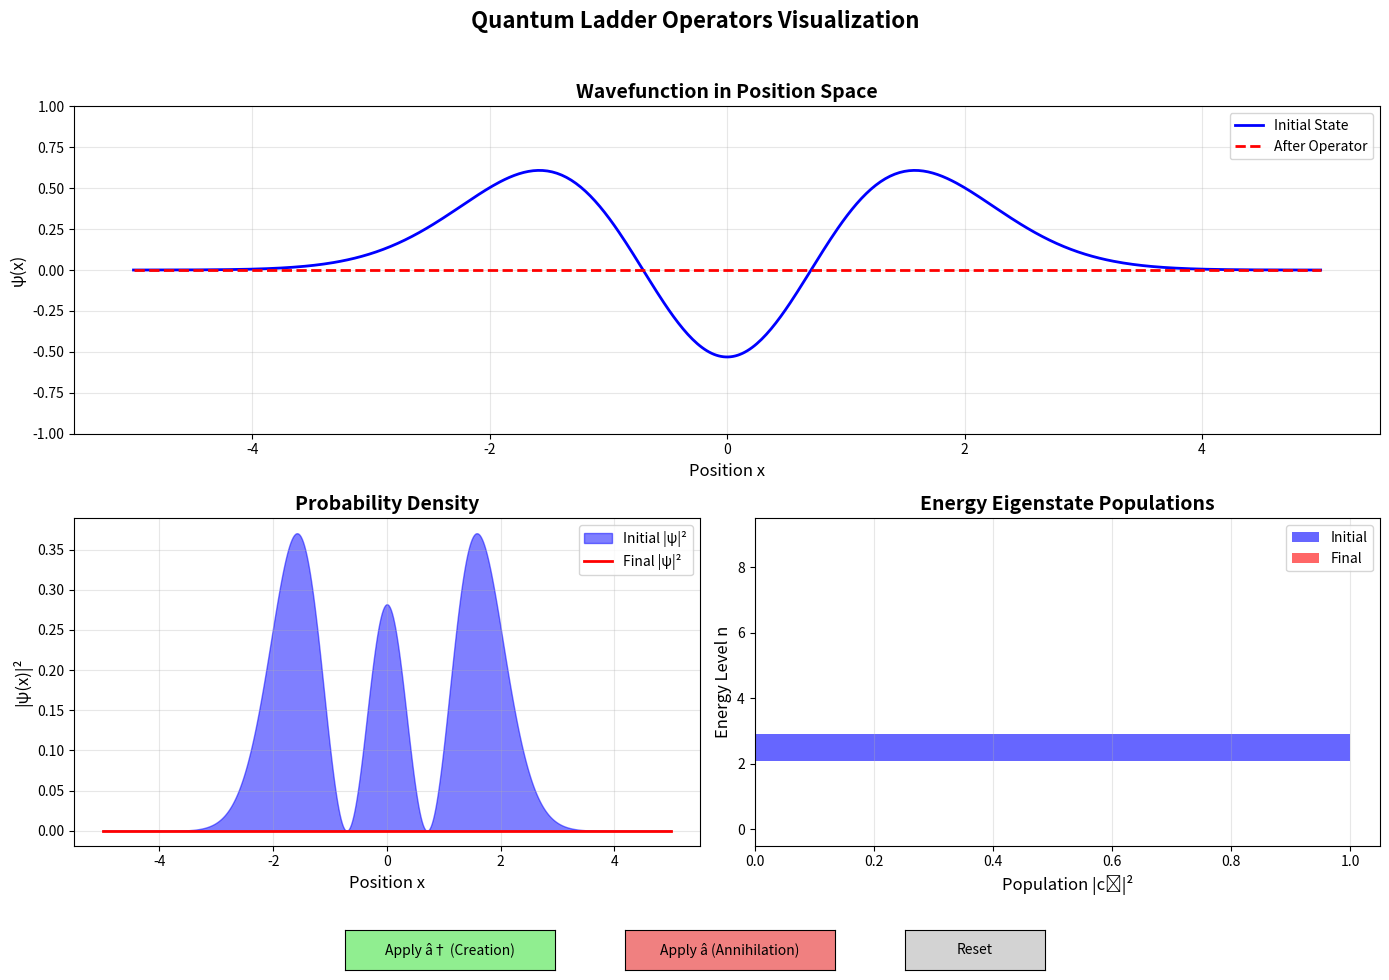

This figure's Python source:
import numpy as np
import matplotlib.pyplot as plt
from matplotlib.widgets import Button, Slider
from scipy.special import hermite
from scipy.special import factorial

class QuantumHarmonicOscillator:
    """
    Quantum Harmonic Oscillator with ladder operator visualizations.
    """
    
    def __init__(self, m=1.0, omega=1.0, hbar=1.0):
        """
        Initialize the quantum harmonic oscillator.
        
        Parameters:
        m: mass
        omega: angular frequency
        hbar: reduced Planck constant (set to 1 for natural units)
        """
        self.m = m
        self.omega = omega
        self.hbar = hbar
        self.x0 = np.sqrt(hbar / (m * omega))  # characteristic length scale
        
    def psi_n(self, x, n):
        """
        Calculate the wavefunction for the nth energy eigenstate.
        
        Parameters:
        x: position array
        n: quantum number (0, 1, 2, ...)
        
        Returns:
        wavefunction psi_n(x)
        """
        # Normalization constant
        N_n = 1.0 / np.sqrt(2**n * factorial(n)) * (self.m * self.omega / (np.pi * self.hbar))**(1/4)
        
        # Dimensionless position
        xi = x / self.x0
        
        # Hermite polynomial
        H_n = hermite(n)
        
        # Wavefunction
        psi = N_n * np.exp(-xi**2 / 2) * H_n(xi)
        
        return psi
    
    def apply_creation(self, coeffs):
        """
        Apply creation operator to a state represented by coefficients.
        
        â†|n⟩ = sqrt(n+1)|n+1⟩
        
        Parameters:
        coeffs: array of coefficients for |0⟩, |1⟩, |2⟩, ...
        
        Returns:
        new coefficients after applying â†
        """
        new_coeffs = np.zeros(len(coeffs))
        for n in range(len(coeffs) - 1):
            new_coeffs[n + 1] = np.sqrt(n + 1) * coeffs[n]
        return new_coeffs
    
    def apply_annihilation(self, coeffs):
        """
        Apply annihilation operator to a state.
        
        â|n⟩ = sqrt(n)|n-1⟩
        
        Parameters:
        coeffs: array of coefficients for |0⟩, |1⟩, |2⟩, ...
        
        Returns:
        new coefficients after applying â
        """
        new_coeffs = np.zeros(len(coeffs))
        for n in range(1, len(coeffs)):
            new_coeffs[n - 1] = np.sqrt(n) * coeffs[n]
        return new_coeffs
    
    def state_to_wavefunction(self, x, coeffs):
        """
        Convert state coefficients to position-space wavefunction.
        
        Parameters:
        x: position array
        coeffs: array of coefficients for |0⟩, |1⟩, |2⟩, ...
        
        Returns:
        psi(x) = sum_n c_n * psi_n(x)
        """
        psi = np.zeros_like(x)
        for n, c_n in enumerate(coeffs):
            if abs(c_n) > 1e-10:  # Skip negligible contributions
                psi += c_n * self.psi_n(x, n)
        return psi


def create_interactive_visualization():
    """
    Create an interactive visualization of ladder operators.
    """
    qho = QuantumHarmonicOscillator()
    
    # Position space
    x = np.linspace(-5, 5, 500)
    
    # Initial state: |2⟩ (3rd energy level)
    n_max = 10
    initial_n = 2
    coeffs = np.zeros(n_max)
    coeffs[initial_n] = 1.0
    
    # Create figure
    fig = plt.figure(figsize=(14, 10))
    
    # Wavefunction plot
    ax_wave = plt.subplot(2, 2, (1, 2))
    psi_initial = qho.state_to_wavefunction(x, coeffs)
    line_initial, = ax_wave.plot(x, np.real(psi_initial), 'b-', linewidth=2, label='Initial State')
    line_final, = ax_wave.plot(x, np.zeros_like(x), 'r--', linewidth=2, label='After Operator')
    ax_wave.set_xlabel('Position x', fontsize=12)
    ax_wave.set_ylabel('ψ(x)', fontsize=12)
    ax_wave.set_title('Wavefunction in Position Space', fontsize=14, fontweight='bold')
    ax_wave.grid(True, alpha=0.3)
    ax_wave.legend(fontsize=10)
    ax_wave.set_ylim(-1, 1)
    
    # Probability density plot
    ax_prob = plt.subplot(2, 2, 3)
    prob_initial = np.abs(psi_initial)**2
    fill_initial = ax_prob.fill_between(x, prob_initial, alpha=0.5, color='blue', label='Initial |ψ|²')
    line_prob_final, = ax_prob.plot(x, np.zeros_like(x), 'r-', linewidth=2, label='Final |ψ|²')
    ax_prob.set_xlabel('Position x', fontsize=12)
    ax_prob.set_ylabel('|ψ(x)|²', fontsize=12)
    ax_prob.set_title('Probability Density', fontsize=14, fontweight='bold')
    ax_prob.grid(True, alpha=0.3)
    ax_prob.legend(fontsize=10)
    
    # Energy level diagram
    ax_energy = plt.subplot(2, 2, 4)
    energy_levels = np.arange(n_max) + 0.5
    bars_initial = ax_energy.barh(energy_levels, np.abs(coeffs)**2, height=0.8, 
                                   alpha=0.6, color='blue', label='Initial')
    bars_final = ax_energy.barh(energy_levels, np.zeros(n_max), height=0.4, 
                                 alpha=0.6, color='red', label='Final')
    ax_energy.set_xlabel('Population |cₙ|²', fontsize=12)
    ax_energy.set_ylabel('Energy Level n', fontsize=12)
    ax_energy.set_title('Energy Eigenstate Populations', fontsize=14, fontweight='bold')
    ax_energy.set_ylim(-0.5, n_max - 0.5)
    ax_energy.grid(True, alpha=0.3, axis='x')
    ax_energy.legend(fontsize=10)
    
    # Store current state
    state = {'coeffs': coeffs.copy()}
    
    def update_plots():
        """Update all plots with current state."""
        # Update wavefunction
        psi_current = qho.state_to_wavefunction(x, state['coeffs'])
        line_final.set_ydata(np.real(psi_current))
        
        # Update probability density
        prob_current = np.abs(psi_current)**2
        line_prob_final.set_ydata(prob_current)
        
        # Update energy levels
        populations = np.abs(state['coeffs'])**2
        for bar, pop in zip(bars_final, populations):
            bar.set_width(pop)
        
        # Adjust y-limits for wavefunction
        all_vals = np.concatenate([np.real(psi_initial), np.real(psi_current)])
        y_margin = 0.1 * (np.max(all_vals) - np.min(all_vals))
        ax_wave.set_ylim(np.min(all_vals) - y_margin, np.max(all_vals) + y_margin)
        
        # Adjust y-limits for probability
        max_prob = max(np.max(prob_initial), np.max(prob_current))
        ax_prob.set_ylim(0, max_prob * 1.1)
        
        fig.canvas.draw_idle()
    
    # Button callbacks
    def apply_creation_op(event):
        state['coeffs'] = qho.apply_creation(state['coeffs'])
        # Renormalize
        norm = np.sqrt(np.sum(np.abs(state['coeffs'])**2))
        if norm > 1e-10:
            state['coeffs'] /= norm
        update_plots()
    
    def apply_annihilation_op(event):
        state['coeffs'] = qho.apply_annihilation(state['coeffs'])
        # Renormalize
        norm = np.sqrt(np.sum(np.abs(state['coeffs'])**2))
        if norm > 1e-10:
            state['coeffs'] /= norm
        update_plots()
    
    def reset_state(event):
        state['coeffs'] = np.zeros(n_max)
        state['coeffs'][initial_n] = 1.0
        update_plots()
    
    # Add buttons
    ax_btn_creation = plt.axes([0.25, 0.02, 0.15, 0.04])
    btn_creation = Button(ax_btn_creation, 'Apply â† (Creation)', color='lightgreen', hovercolor='green')
    btn_creation.on_clicked(apply_creation_op)
    
    ax_btn_annihilation = plt.axes([0.45, 0.02, 0.15, 0.04])
    btn_annihilation = Button(ax_btn_annihilation, 'Apply â (Annihilation)', color='lightcoral', hovercolor='red')
    btn_annihilation.on_clicked(apply_annihilation_op)
    
    ax_btn_reset = plt.axes([0.65, 0.02, 0.1, 0.04])
    btn_reset = Button(ax_btn_reset, 'Reset', color='lightgray', hovercolor='gray')
    btn_reset.on_clicked(reset_state)
    
    plt.suptitle('Quantum Ladder Operators Visualization', fontsize=16, fontweight='bold')
    plt.tight_layout(rect=[0, 0.08, 1, 0.96])
    plt.show()


if __name__ == "__main__":
    print("Quantum Ladder Operators Visualizer")
    print("=" * 50)
    print("This tool visualizes the action of creation (â†) and")
    print("annihilation (â) operators on quantum harmonic oscillator states.")
    print("\nClick the buttons to apply operators and see how the")
    print("wavefunction and energy level populations change!")
    print("=" * 50)
    
    create_interactive_visualization()